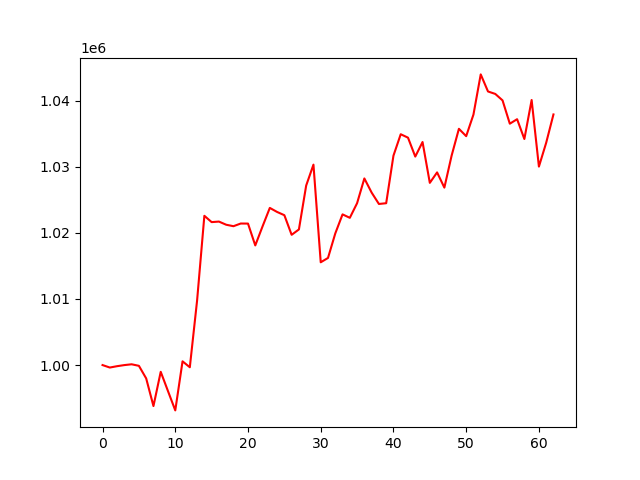

The table this chart was drawn from, first rows:
, 0
0, 1000000
1, 999627
2, 999832
3, 999997
4, 1000118
5, 999886
6, 997982
7, 993801
8, 998980
9, 996058
10, 993145
11, 1000566
12, 999668
13, 1009764
14, 1022575
15, 1021620
16, 1021703
17, 1021225
18, 1021003
19, 1021407
20, 1021398
21, 1018096
22, 1020973
23, 1023769
24, 1023157
25, 1022666
26, 1019701
27, 1020511
28, 1027152
29, 1030314
30, 1015545
31, 1016202
32, 1019905
33, 1022791
34, 1022270
35, 1024484
36, 1028225
37, 1026087
38, 1024364
39, 1024478
40, 1031671
41, 1034911
42, 1034392
43, 1031531
44, 1033734
45, 1027558
46, 1029140
47, 1026838
48, 1031687
49, 1035732
50, 1034620
51, 1037885
52, 1043961
53, 1041378
54, 1041008
55, 1040030
56, 1036504
57, 1037186
58, 1034191
59, 1040087
... 3 more rows
